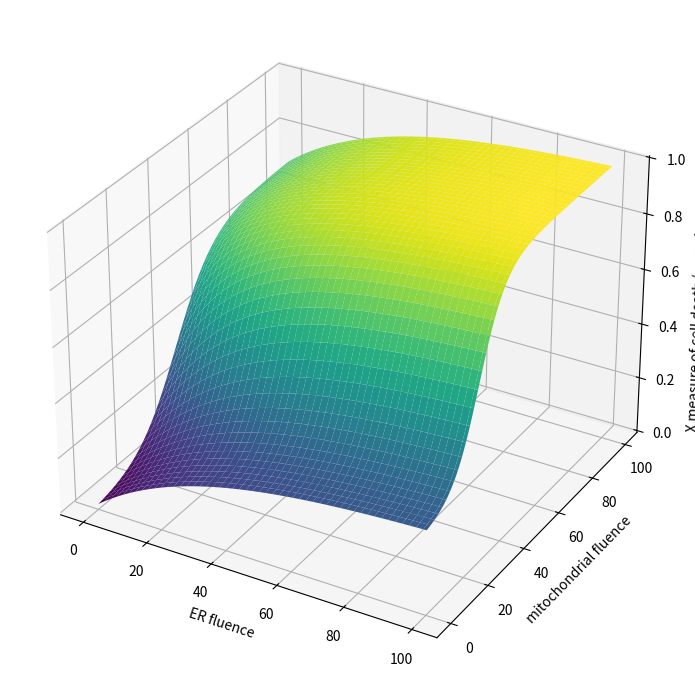
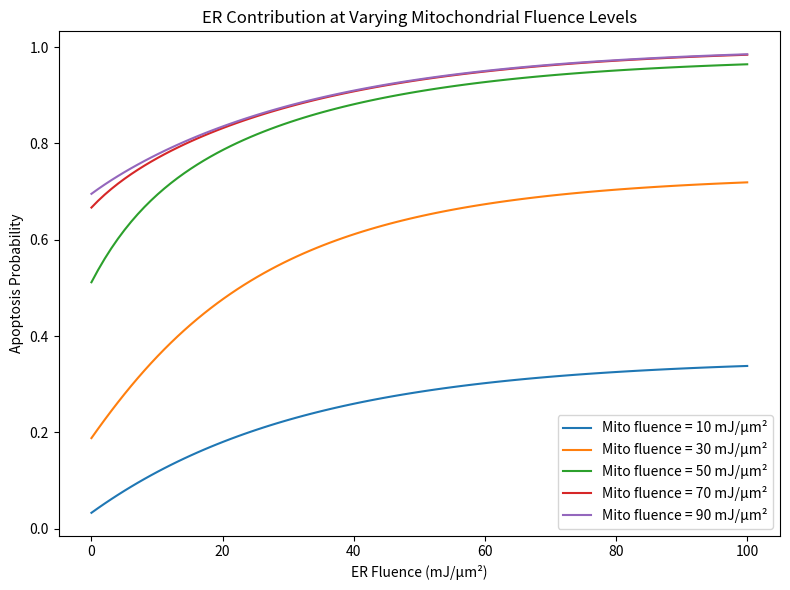

Generate these figures, in order, with matplotlib:
import numpy as np
import matplotlib.pyplot as plt
from mpl_toolkits.mplot3d import Axes3D

er_fluence = np.linspace(0, 100, 100)  
mito_fluence = np.linspace(0, 100, 100)  
ER, MITO = np.meshgrid(er_fluence, mito_fluence)


# assume mitchondria has a logistic response
def mito_response(fluence):
    return 0.7 / (1 + np.exp(-0.1 * (fluence - 40)))  # Hill-like sigmoid

# ER has a more gradual response than mitochondria
def er_response(fluence):
    return 0.3 * (1 - np.exp(-0.03 * fluence))  

# somewhat arbitrary crosstalk function
def crosstalk_gain(er_fluence):
    return 1 + 0.5 * (1 - np.exp(-0.05 * er_fluence))  # saturates at 1.5x boost

Z = np.zeros_like(ER)
for i in range(len(mito_fluence)):
    for j in range(len(er_fluence)):
        m = mito_fluence[i]
        e = er_fluence[j]
        mito_effect = mito_response(m * crosstalk_gain(e))
        er_effect = er_response(e)
        Z[i, j] = np.clip(mito_effect + er_effect, 0, 1)

# 3D surface plot
fig = plt.figure(figsize=(10, 7))
ax = fig.add_subplot(111, projection='3d')
ax.plot_surface(ER, MITO, Z, cmap='viridis')
ax.set_xlabel('ER fluence')
ax.set_ylabel('mitochondrial fluence')
ax.set_zlabel('X measure of cell death (more is more dead)')
plt.tight_layout()
plt.show()

fig, ax = plt.subplots(figsize=(8, 6))
for m_level in [10, 30, 50, 70, 90]:
    m_effect = mito_response(m_level * crosstalk_gain(er_fluence))
    e_effect = er_response(er_fluence)
    death = np.clip(m_effect + e_effect, 0, 1)
    ax.plot(er_fluence, death, label=f'Mito fluence = {m_level:.0f} mJ/µm²')
ax.set_xlabel('ER Fluence (mJ/µm²)')
ax.set_ylabel('Apoptosis Probability')
ax.set_title('ER Contribution at Varying Mitochondrial Fluence Levels')
ax.legend()
plt.tight_layout()
plt.show()
